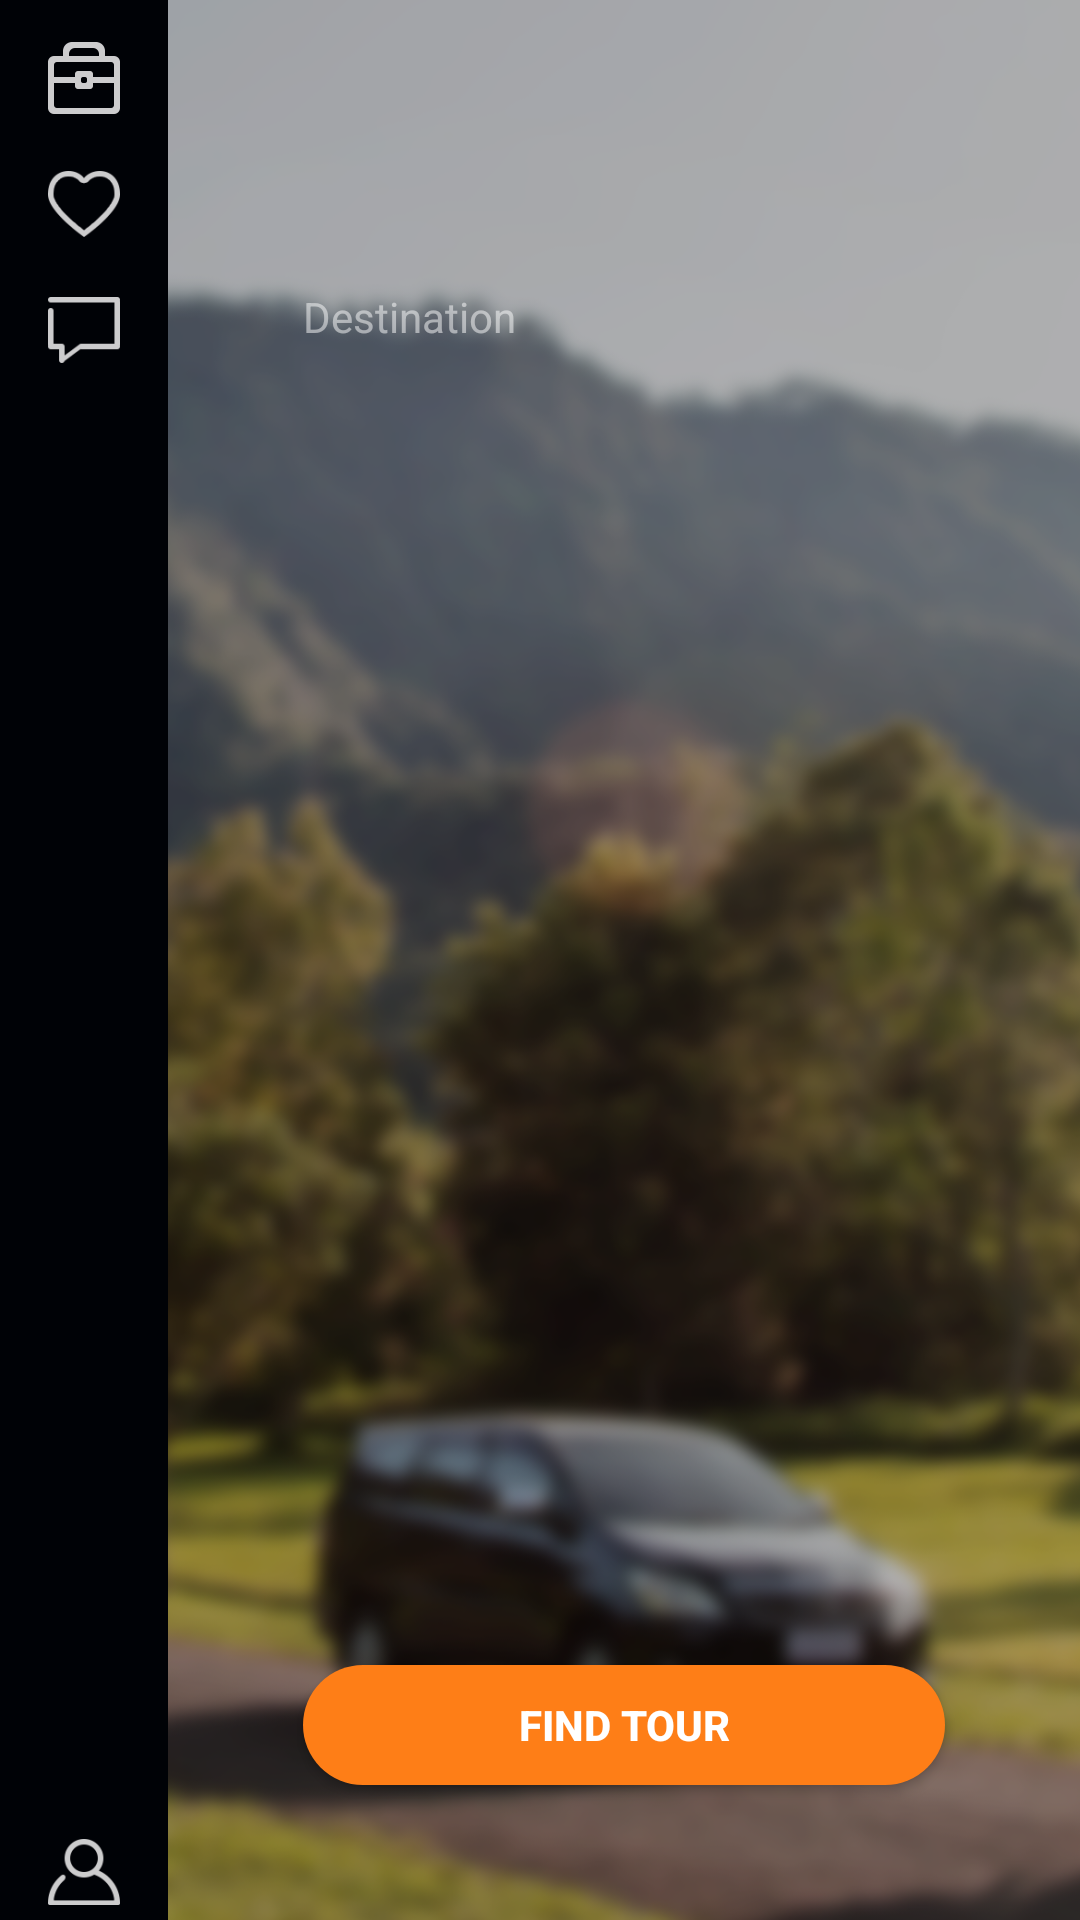

Write the Android layout XML for this screen, with the resource values it uses.
<!-- AndroidManifest.xml: application theme AppTheme -->
<!-- res/layout/activity_search_tour.xml -->
<LinearLayout xmlns:android="http://schemas.android.com/apk/res/android"
    xmlns:tools="http://schemas.android.com/tools"
    android:layout_width="match_parent"
    android:layout_height="match_parent"
    android:gravity="center_horizontal"
    android:orientation="horizontal"

    >

    <RelativeLayout
        android:layout_width="@dimen/abc_action_bar_default_height_material"
        android:layout_height="match_parent"
        android:background="@color/menu_back"
        android:gravity="center_horizontal"
        android:orientation="vertical">

        <ImageView
            android:id="@+id/menu_trip_btn"
            android:layout_width="wrap_content"
            android:layout_height="wrap_content"
            android:layout_alignParentTop="true"
            android:layout_centerHorizontal="true"
            android:paddingTop="10dp"
            android:src="@drawable/my_trip_btn" />

        <ImageView
            android:id="@+id/menu_home_btn"
            android:layout_width="wrap_content"
            android:layout_height="wrap_content"
            android:layout_centerHorizontal="true"
            android:paddingTop="10dp"
            android:src="@drawable/home_btn"
            android:visibility="gone" />

        <ImageView
            android:id="@+id/menu_fav_btn"
            android:layout_width="wrap_content"
            android:layout_height="wrap_content"
            android:layout_below="@+id/menu_trip_btn"
            android:layout_centerHorizontal="true"
            android:paddingTop="10dp"
            android:src="@drawable/fav_btn" />

        <ImageView
            android:id="@+id/menu_message_btn"
            android:layout_width="wrap_content"
            android:layout_height="wrap_content"
            android:layout_below="@+id/menu_fav_btn"
            android:layout_centerHorizontal="true"
            android:paddingTop="10dp"
            android:src="@drawable/message_btn" />

        <ImageView
            android:id="@+id/menu_account_btn"
            android:layout_width="wrap_content"
            android:layout_height="wrap_content"
            android:layout_alignParentBottom="true"
            android:layout_centerHorizontal="true"
            android:src="@drawable/account_btn" />
    </RelativeLayout>

    <RelativeLayout
        android:layout_width="fill_parent"
        android:layout_height="match_parent">

        <ImageView
            android:layout_width="match_parent"
            android:layout_height="match_parent"
            android:scaleType="centerCrop"
            android:src="@drawable/background_blur" />

        <ImageView
            android:id="@+id/search_logo"
            android:layout_width="wrap_content"
            android:layout_height="wrap_content"
            android:layout_centerHorizontal="true"
            android:layout_margin="18dp"
            android:padding="30dp"
            android:src="@drawable/logo" />

        <LinearLayout
            android:id="@+id/email_login_form"
            android:layout_width="match_parent"

            android:layout_height="wrap_content"
            android:layout_below="@+id/search_logo"


            android:orientation="vertical"
            android:paddingLeft="45dp"
            android:paddingRight="45dp">


            <TextView
                android:layout_width="match_parent"
                android:layout_height="wrap_content"

                android:text="@string/destination"
                android:textColor="@color/half_opacity_white" />

            <RelativeLayout
                android:layout_width="match_parent"
                android:layout_height="40dp"
                android:layout_marginTop="10dp"
                android:background="@drawable/oval_edit"
                android:orientation="horizontal"
                android:paddingLeft="5dp">

                <Spinner
                    android:id="@+id/search_destination_spinner"
                    android:layout_width="match_parent"
                    android:layout_height="40dp"
                    android:background="@android:color/transparent"
                    android:dropDownWidth="200dp" />

                <ImageView
                    android:layout_width="wrap_content"
                    android:layout_height="wrap_content"
                    android:layout_alignParentRight="true"
                    android:layout_centerVertical="true"
                    android:paddingRight="25dp"
                    android:src="@drawable/spinner" />
            </RelativeLayout>


        </LinearLayout>

        <Button
            android:id="@+id/search_find_btn"

            android:layout_width="match_parent"
            android:layout_height="40dp"
            android:layout_alignParentBottom="true"
            android:layout_margin="45dp"

            android:background="@drawable/oval_btn"
            android:text="@string/find_tour"
            android:textColor="@android:color/white"
            android:textStyle="bold" />
    </RelativeLayout>

</LinearLayout>
<!-- resources referenced by this layout -->
<resources>
  <color name="half_opacity_white">#80FFFFFF</color>
  <color name="menu_back">#000206</color>
  <!-- drawable account_btn (drawable) -->
  <?xml version="1.0" encoding="utf-8"?>
  <selector xmlns:android="http://schemas.android.com/apk/res/android">
      <item android:drawable="@drawable/menu_account_orange"
          android:state_pressed="true" />
      <item android:drawable="@drawable/menu_account_orange"
          android:state_focused="true" />
      <item android:drawable="@drawable/menu_account" />
  </selector>
  <!-- drawable background_blur: png bitmap (drawable, 349539 bytes) -->
  <!-- drawable fav_btn (drawable) -->
  <?xml version="1.0" encoding="utf-8"?>
  <selector xmlns:android="http://schemas.android.com/apk/res/android">
      <item android:drawable="@drawable/menu_favourite_orange"
          android:state_pressed="true" />
      <item android:drawable="@drawable/menu_favourite_orange"
          android:state_focused="true" />
      <item android:drawable="@drawable/menu_favourite" />
  </selector>
  <!-- drawable home_btn (drawable) -->
  <?xml version="1.0" encoding="utf-8"?>
  <selector xmlns:android="http://schemas.android.com/apk/res/android">
      <item android:drawable="@drawable/menu_home_orange"
          android:state_pressed="true" />
      <item android:drawable="@drawable/menu_home_orange"
          android:state_focused="true" />
      <item android:drawable="@drawable/menu_home" />
  </selector>
  <!-- drawable message_btn (drawable) -->
  <?xml version="1.0" encoding="utf-8"?>
  <selector xmlns:android="http://schemas.android.com/apk/res/android">
      <item android:drawable="@drawable/menu_message_orange"
          android:state_pressed="true" />
      <item android:drawable="@drawable/menu_message_orange"
          android:state_focused="true" />
      <item android:drawable="@drawable/menu_message" />
  </selector>
  <!-- drawable my_trip_btn (drawable) -->
  <?xml version="1.0" encoding="utf-8"?>
  <selector xmlns:android="http://schemas.android.com/apk/res/android">
      <item android:drawable="@drawable/menu_mytrips_orange"
          android:state_pressed="true" />
      <item android:drawable="@drawable/menu_mytrips_orange"
          android:state_focused="true" />
      <item android:drawable="@drawable/menu_mytrips" />
  </selector>
  <!-- drawable oval_btn (drawable) -->
  <?xml version="1.0" encoding="utf-8"?>
  <shape xmlns:android="http://schemas.android.com/apk/res/android"
      android:shape="rectangle" android:padding="15dp">
      <solid android:color="#fe7e17"/>
      <corners
          android:bottomRightRadius="20dp"
          android:bottomLeftRadius="20dp"
          android:topLeftRadius="20dp"
          android:topRightRadius="20dp"/>
  </shape>
  <string name="destination">Destination</string>
  <string name="find_tour">find tour</string>
  <style name="AppTheme" parent="Theme.AppCompat.Light.DarkActionBar">
          
      </style>
  <!-- drawable menu_account_orange: png bitmap (drawable-hdpi, 948 bytes) -->
  <!-- drawable menu_account: png bitmap (drawable-hdpi, 731 bytes) -->
  <!-- drawable menu_favourite_orange: png bitmap (drawable-hdpi, 1126 bytes) -->
  <!-- drawable menu_favourite: png bitmap (drawable-hdpi, 862 bytes) -->
  <!-- drawable menu_home_orange: png bitmap (drawable-hdpi, 372 bytes) -->
  <!-- drawable menu_home: png bitmap (drawable-hdpi, 317 bytes) -->
  <!-- drawable menu_message_orange: png bitmap (drawable-hdpi, 464 bytes) -->
  <!-- drawable menu_message: png bitmap (drawable-hdpi, 376 bytes) -->
  <!-- drawable menu_mytrips_orange: png bitmap (drawable-hdpi, 461 bytes) -->
  <!-- drawable menu_mytrips: png bitmap (drawable-hdpi, 366 bytes) -->
</resources>
